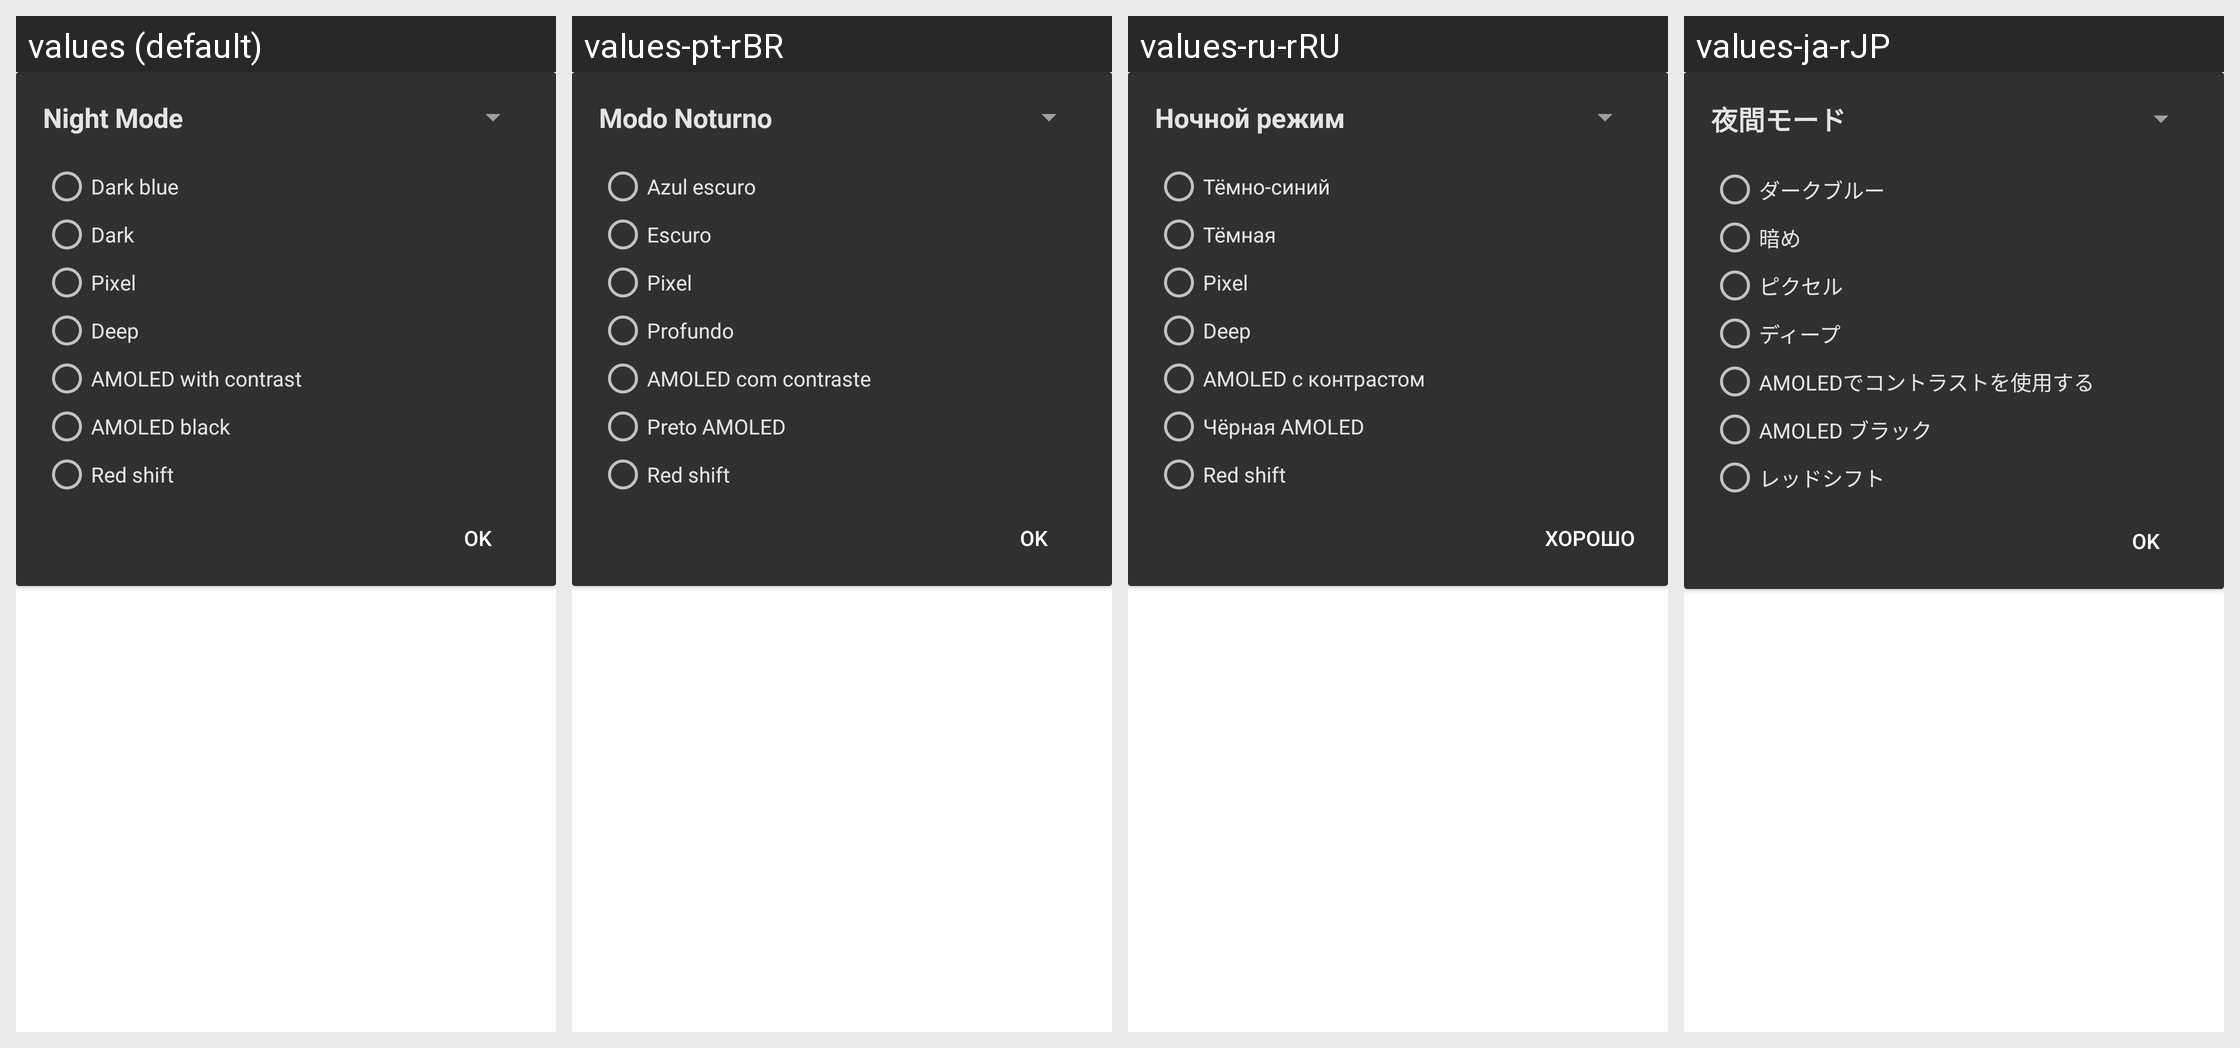

Strings drawn on this Android screen and how each of the app's shown locales translates them:
Android screen res/layout/nightmode.xml rendered under 4 locales, left to right: values (default), values-pt-rBR, values-ru-rRU, values-ja-rJP. Device: Nexus 5 (rendered at 1080×1920; each locale shown at half size, 540×960, under a caption strip naming it); theme yellow_dark.
Other locales in the repository, not shown: values-af-rZA, values-ar-rSA, values-ca-rES, values-cs-rCZ, values-da-rDK, values-de-rDE, values-el-rGR, values-en-rGB, values-eo-rUY, values-es-rES, values-fi-rFI, values-fil-rPH, values-fr-rFR, values-ga-rIE, values-gl-rES, values-hr-rHR, values-hu-rHU, values-in-rID, values-it-rIT, values-iw-rIL, values-lv-rLV, values-nl-rNL, values-no-rNO, values-pl-rPL, values-pt-rPT, values-ro-rRO, values-sq-rAL, values-sr-rSP, values-sv-rSE, values-tr-rTR, values-uk-rUA, values-vi-rVN, values-zh-rCN, values-zh-rTW.
Strings drawn on this screen, with the default value and each locale's value (text and hints the layout hard-codes, and strings that could not be matched under every locale, appear in the picture but are not listed):

night_mode
  values: Night Mode
  values-pt-rBR: Modo Noturno
  values-ru-rRU: Ночной режим
  values-ja-rJP: 夜間モード

theme_dark_blue
  values: Dark blue
  values-pt-rBR: Azul escuro
  values-ru-rRU: Тёмно-синий
  values-ja-rJP: ダークブルー

theme_dark
  values: Dark
  values-pt-rBR: Escuro
  values-ru-rRU: Тёмная
  values-ja-rJP: 暗め

theme_pixel
  values: Pixel
  values-pt-rBR: Pixel
  values-ru-rRU: Pixel
  values-ja-rJP: ピクセル

theme_deep
  values: Deep
  values-pt-rBR: Profundo
  values-ru-rRU: Deep
  values-ja-rJP: ディープ

theme_amoled_contrast
  values: AMOLED with contrast
  values-pt-rBR: AMOLED com contraste
  values-ru-rRU: AMOLED с контрастом
  values-ja-rJP: AMOLEDでコントラストを使用する

theme_black
  values: AMOLED black
  values-pt-rBR: Preto AMOLED
  values-ru-rRU: Чёрная AMOLED
  values-ja-rJP: AMOLED ブラック

theme_red_shift
  values: Red shift
  values-pt-rBR: Red shift
  values-ru-rRU: Red shift
  values-ja-rJP: レッドシフト

btn_ok
  values: OK
  values-pt-rBR: OK
  values-ru-rRU: Хорошо
  values-ja-rJP: OK
